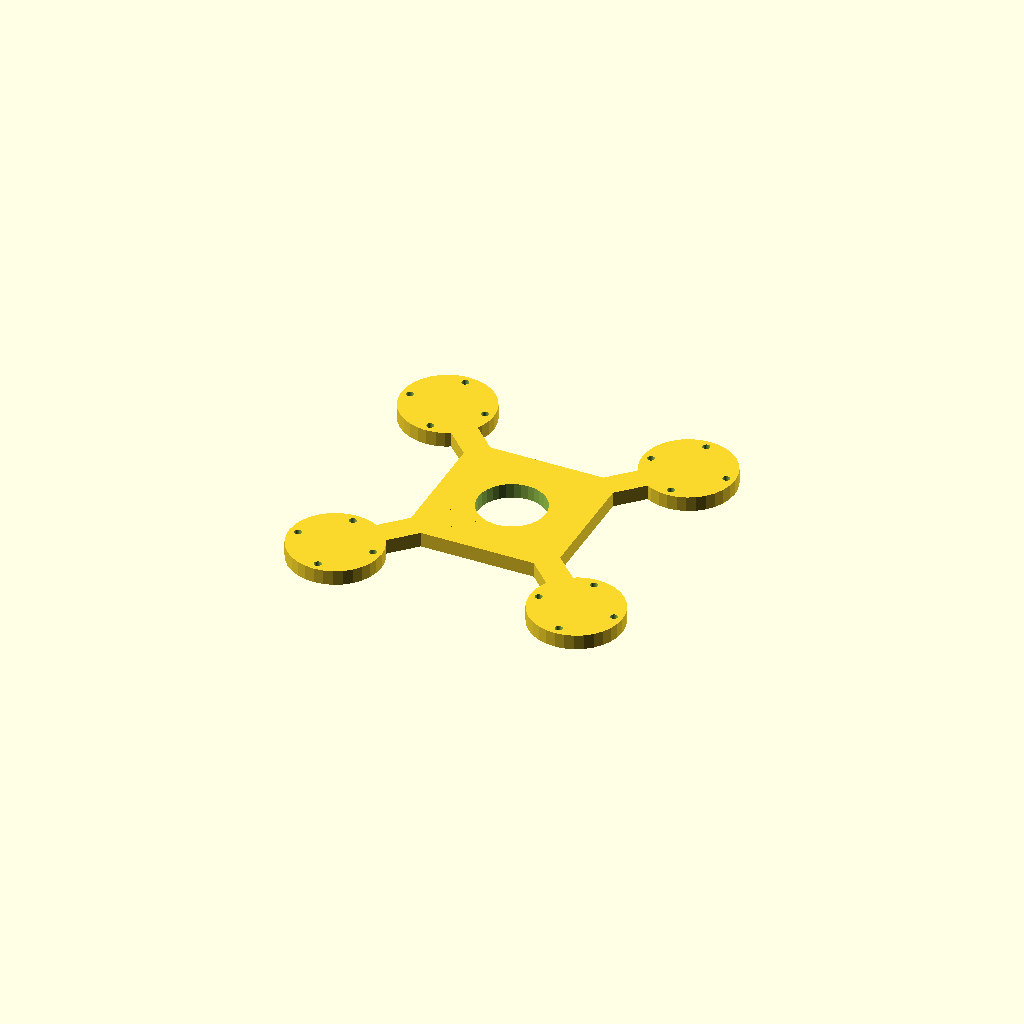
Cell 1 — every parameter at its default value.
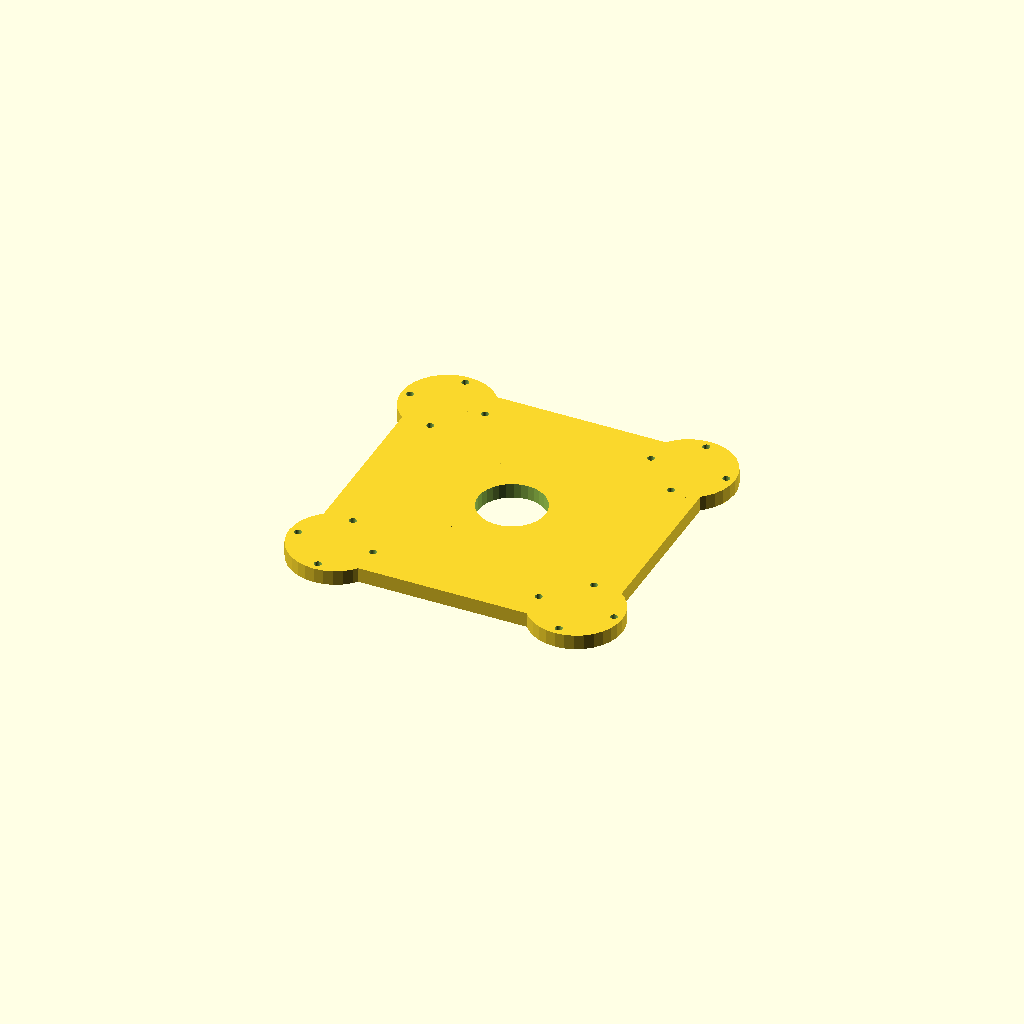
Cell 2 — hub set to 140, the other parameters unchanged.
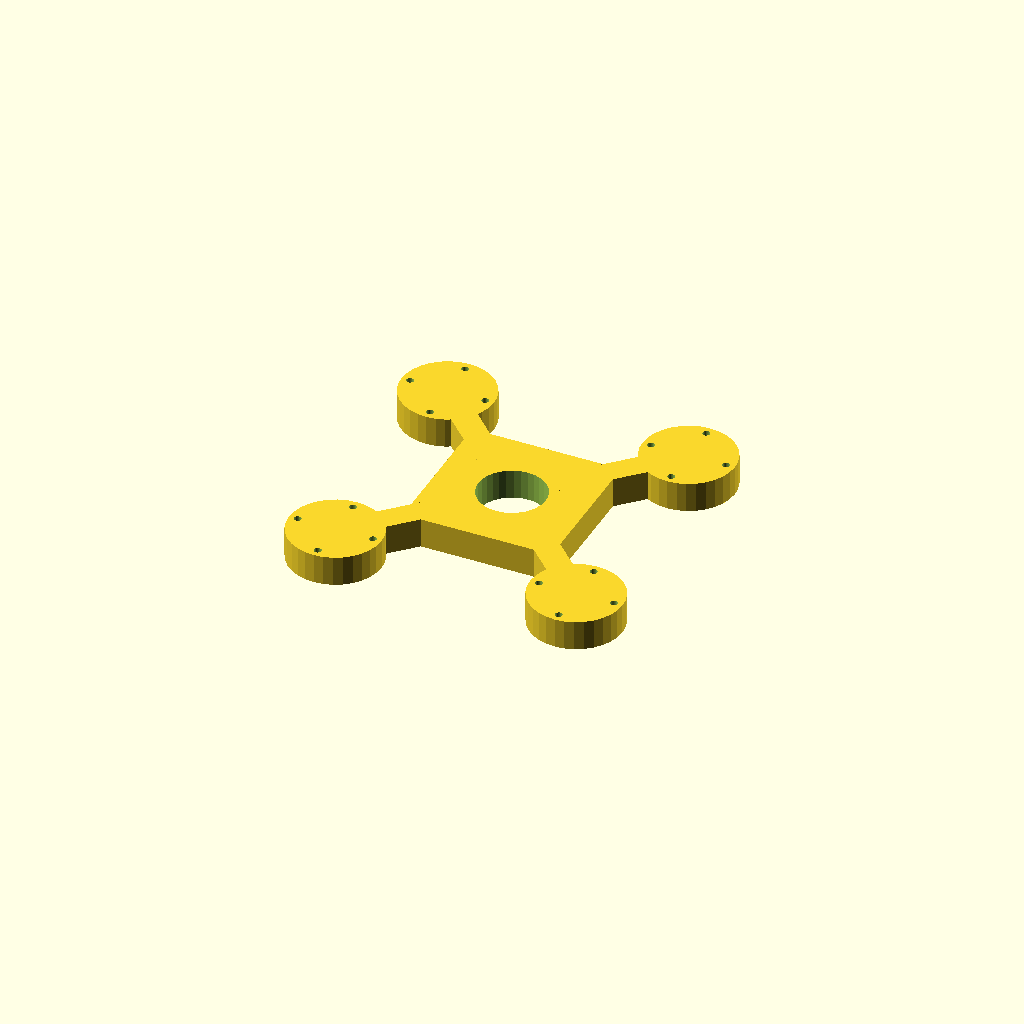
Cell 3 — plate_t set to 14, the other parameters unchanged.
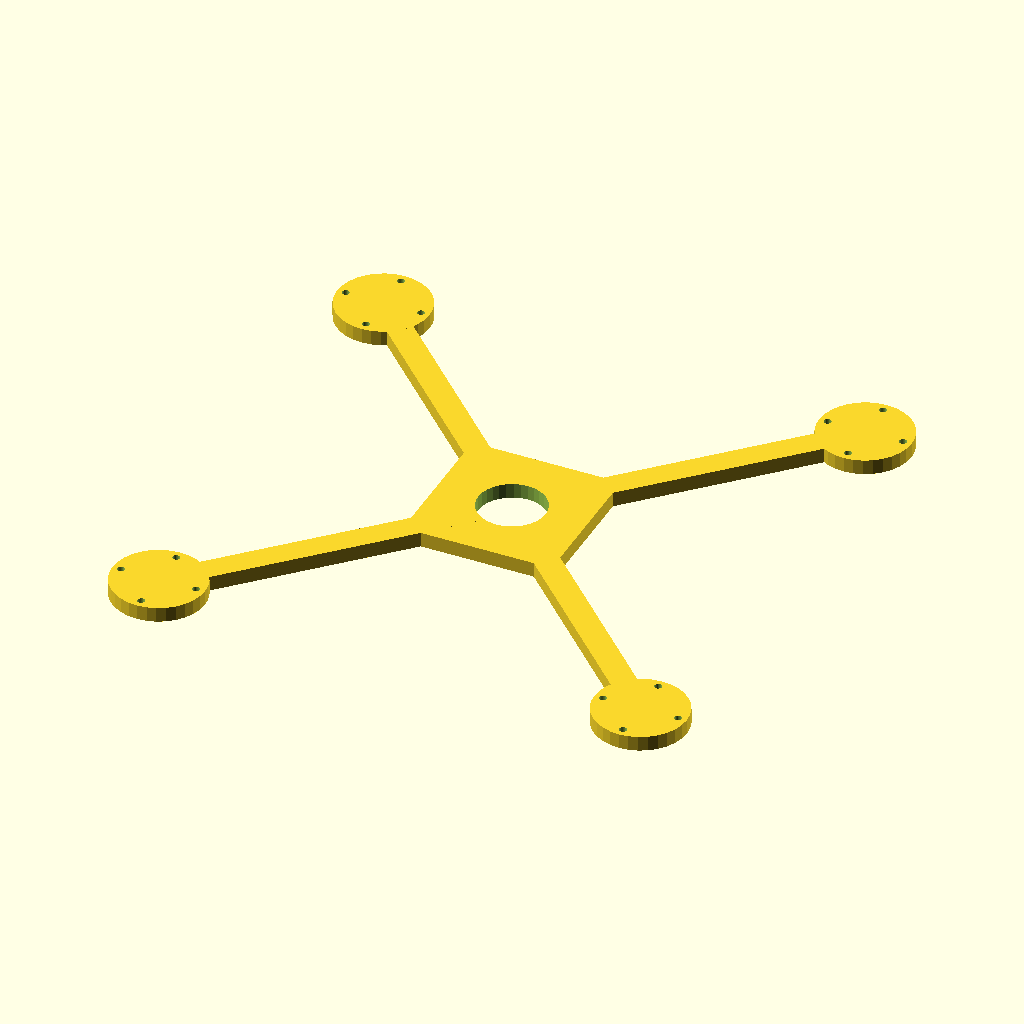
Cell 4: arm_len = 160 (everything else at default).
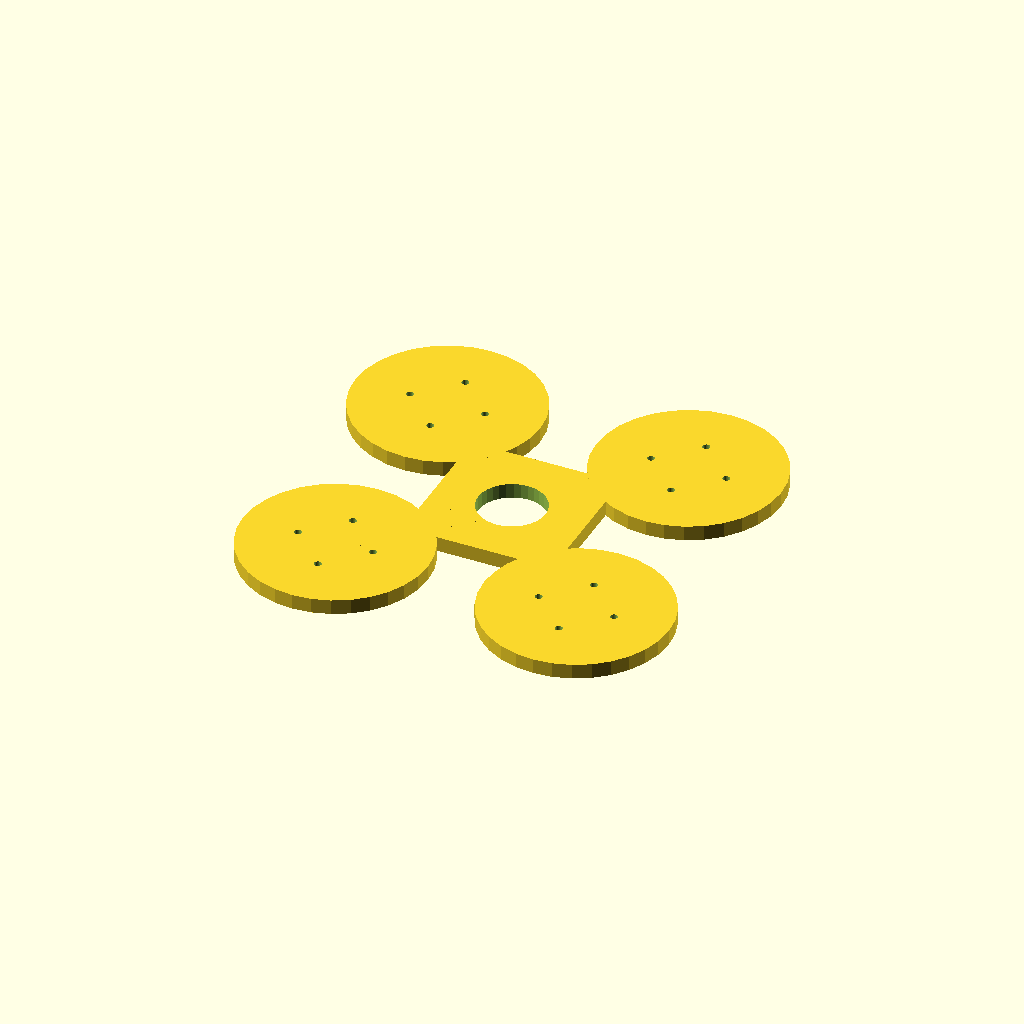
Cell 5 — pad_d set to 86.72, the other parameters unchanged.
One fixed orthographic camera (rotation 55°, 0°, 25°; colour scheme Cornfield) for every cell.
Source of the model, optional_data/gen2/quadframes/part_0067.scad:
$fn = 32;

// ----------------------------------------------------------------------
// Quadcopter frame: 203.36 mm across the motor pads, arms 80 mm
// ----------------------------------------------------------------------

// --- parameters (mm) ---
hub = 70;                 // central plate size
plate_t = 7;              // plate thickness
arm_len = 80;             // hub centre to motor pad centre
bar_w = 12;               // arm width
pad_d = 43.36;            // motor pad diameter
hole_x = 25;              // motor bolt spacing, X
hole_y = 25;              // motor bolt spacing, Y
hole_d = 3.4;             // motor bolt clearance
centre_d = 31.5;          // central cut-out for the stack

module arm_bar() {
  /* flat bar: hull of a stub inside the hub and a box at the pad */
  hull() {
    translate([hub / 4, 0, plate_t / 2]) cube([bar_w, bar_w, plate_t], center = true);
    translate([arm_len, 0, plate_t / 2]) cube([bar_w, bar_w, plate_t], center = true);
  }
}

module pad() {
  translate([arm_len, 0, 0]) cylinder(h = plate_t, d = pad_d);
}

module frame() {
  translate([-hub / 2, -hub / 2, 0]) cube([hub, hub, plate_t]);
  rotate([0, 0, 45]) arm_bar();
  rotate([0, 0, 45]) pad();
  rotate([0, 0, 135]) arm_bar();
  rotate([0, 0, 135]) pad();
  rotate([0, 0, 225]) arm_bar();
  rotate([0, 0, 225]) pad();
  rotate([0, 0, 315]) arm_bar();
  rotate([0, 0, 315]) pad();
}

difference() {
  frame();
  for (a = [0 : 3]) rotate([0, 0, a * 90 + 45])
    for (sx = [-1, 1]) for (sy = [-1, 1])
      translate([arm_len + sx * hole_x / 2, sy * hole_y / 2, -1]) cylinder(h = plate_t + 2, d = hole_d);
  translate([0, 0, -1]) cylinder(h = plate_t + 2, d = centre_d);
}
Customizer parameters (derived from the source; name, type, default, range or options):
hub: number, default 70
plate_t: number, default 7
arm_len: number, default 80
bar_w: number, default 12
pad_d: number, default 43.36
hole_x: number, default 25
hole_y: number, default 25
hole_d: number, default 3.4
centre_d: number, default 31.5
